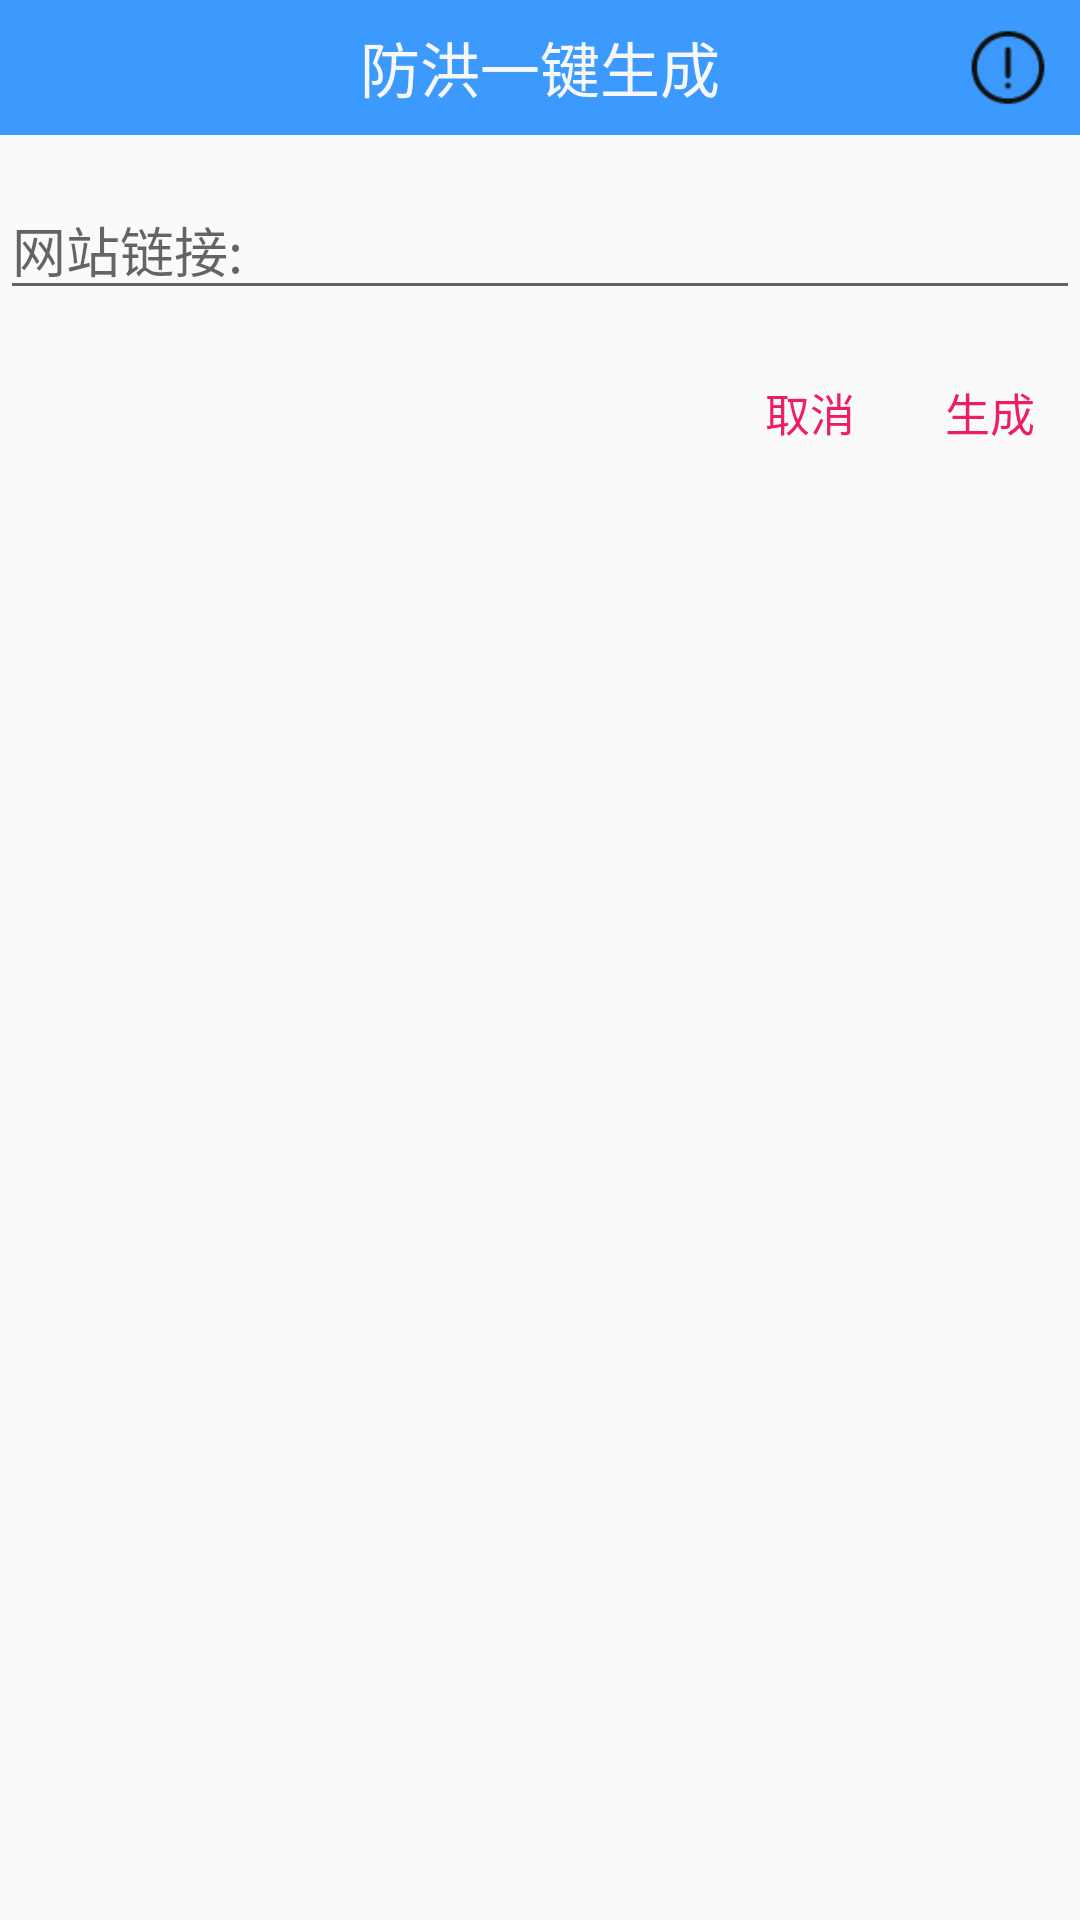

Reconstruct the res/layout file that produces this screen, plus the resources it refers to.
<!-- AndroidManifest.xml: application theme AppTheme -->
<!-- res/layout/custom_dialog.xml -->
<?xml version="1.0" encoding="utf-8"?>
<LinearLayout xmlns:android="http://schemas.android.com/apk/res/android"
    android:layout_width="match_parent"
    android:layout_height="wrap_content"
    android:orientation="vertical">

    <RelativeLayout
        android:layout_width="fill_parent"
        android:layout_height="45dp"
        android:background="#3c9aff"
        android:orientation="horizontal">

        <TextView
            android:layout_centerInParent="true"
            android:layout_width="wrap_content"
            android:layout_height="wrap_content"
            android:text="防洪一键生成"
            android:textSize="20sp"
            android:textColor="#f7f7f7"
            />

        <ImageView
            android:layout_margin="8dp"
            android:layout_width="wrap_content"
            android:layout_height="wrap_content"
            android:layout_alignParentRight="true"
            android:src="@mipmap/wenhao" />
    </RelativeLayout>


    <EditText
        android:layout_marginTop="15dp"
        android:id="@+id/ed_wangye"
        android:layout_width="match_parent"
        android:layout_height="wrap_content"
        android:textSize="18sp"
        android:maxLines="1"
        android:hint="网站链接:" />



    <RelativeLayout
        android:layout_marginTop="10dp"
        android:layout_width="fill_parent"
        android:layout_height="wrap_content"
        android:orientation="horizontal">


        <Button
            android:id="@+id/btn_cancle"
            android:layout_width="60dp"
            android:layout_height="wrap_content"
            android:layout_toLeftOf="@+id/btn_confirm"
            android:background="@android:color/transparent"
            android:text="取消"
            android:textColor="#FFEE1D66"
            android:textSize="15sp" />

        <Button
            android:id="@+id/btn_confirm"
            android:layout_width="60dp"
            android:layout_height="wrap_content"
            android:layout_alignParentRight="true"
            android:background="@android:color/transparent"
            android:text="生成"
            android:textColor="#FFEE1D66"
            android:textSize="15sp" />

    </RelativeLayout>

</LinearLayout>
<!-- resources referenced by this layout -->
<resources>
  <!-- mipmap wenhao: png bitmap (mipmap-hdpi, 1084 bytes) -->
  <style name="AppTheme" parent="Theme.AppCompat.Light.NoActionBar">
          
          <item name="colorPrimary">@color/colorPrimary</item>
          <item name="colorPrimaryDark">@color/colorPrimaryDark</item>
          <item name="colorAccent">@color/colorAccent</item>
          
          <item name="windowActionBar">false</item>
          <item name="windowNoTitle">true</item>
  
      </style>
  <color name="colorPrimary">#359bf1</color>
  <color name="colorPrimaryDark">#4397ed</color>
  <color name="colorAccent">#D81B60</color>
</resources>
